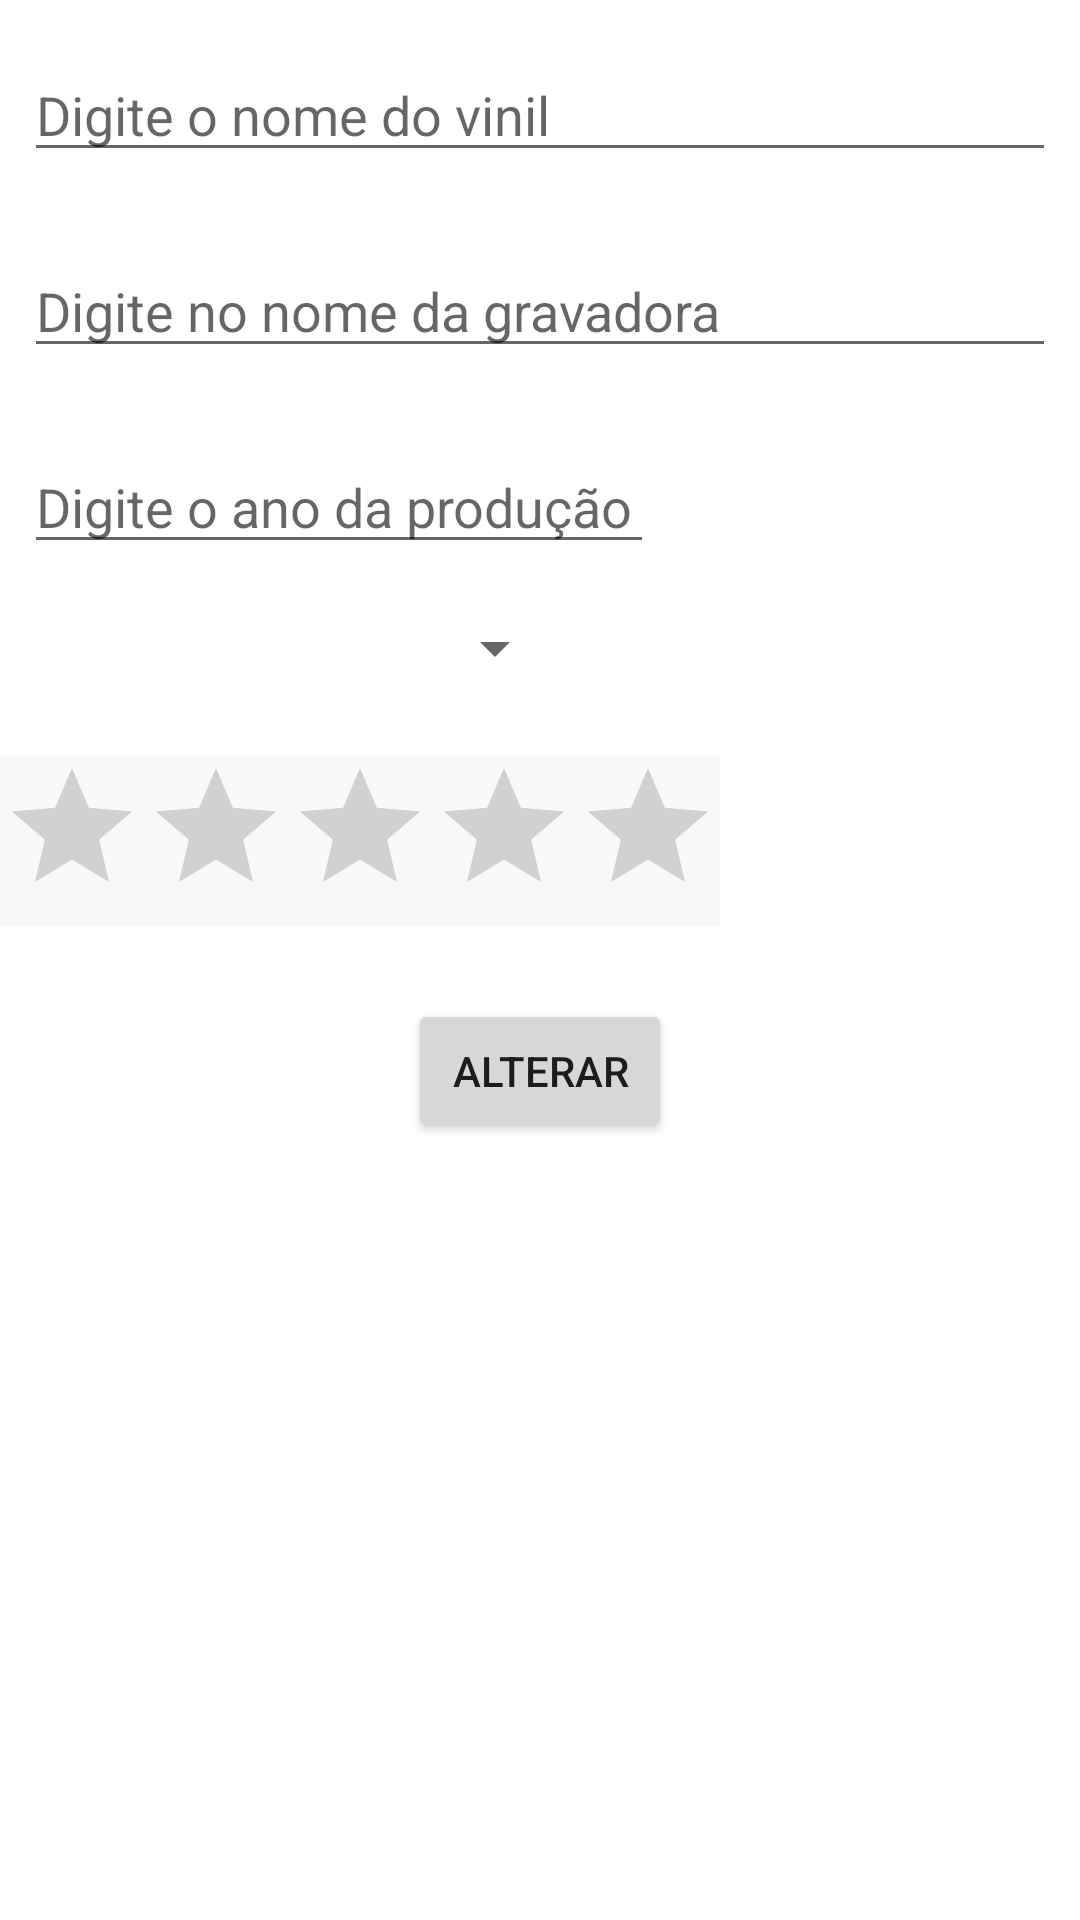

Android layout source for this screen:
<!-- AndroidManifest.xml: application theme Theme.IfspDB -->
<!-- res/layout/activity_alterar.xml -->
<?xml version="1.0" encoding="utf-8"?>
<androidx.constraintlayout.widget.ConstraintLayout xmlns:android="http://schemas.android.com/apk/res/android"
    xmlns:app="http://schemas.android.com/apk/res-auto"
    xmlns:tools="http://schemas.android.com/tools"
    android:layout_width="match_parent"
    android:layout_height="match_parent"
    tools:context=".AlterarActivity">

    <EditText
        android:id="@+id/edtNomeA"
        android:layout_width="0dp"
        android:layout_height="wrap_content"
        android:layout_marginStart="8dp"
        android:layout_marginTop="16dp"
        android:layout_marginEnd="8dp"
        android:ems="10"
        android:hint="@string/hintNome"
        android:inputType="textPersonName"
        app:layout_constraintEnd_toEndOf="parent"
        app:layout_constraintStart_toStartOf="parent"
        app:layout_constraintTop_toTopOf="parent" />

    <EditText
        android:id="@+id/edtGravadoraA"
        android:layout_width="0dp"
        android:layout_height="wrap_content"
        android:layout_marginStart="8dp"
        android:layout_marginTop="24dp"
        android:layout_marginEnd="8dp"
        android:ems="10"
        android:hint="@string/hintNomeGravadora"
        android:inputType="textPersonName"
        app:layout_constraintEnd_toEndOf="parent"
        app:layout_constraintStart_toStartOf="parent"
        app:layout_constraintTop_toBottomOf="@+id/edtNomeA" />

    <EditText
        android:id="@+id/edtAnoA"
        android:layout_width="wrap_content"
        android:layout_height="wrap_content"
        android:layout_marginStart="8dp"
        android:layout_marginTop="24dp"
        android:ems="10"
        android:hint="@string/hintAno"
        android:inputType="number"
        app:layout_constraintStart_toStartOf="parent"
        app:layout_constraintTop_toBottomOf="@+id/edtGravadoraA" />

    <Spinner
        android:id="@+id/spnTipoAlterar"
        android:layout_width="173dp"
        android:layout_height="wrap_content"
        android:layout_marginStart="16dp"
        android:layout_marginTop="16dp"
        app:layout_constraintStart_toStartOf="parent"
        app:layout_constraintTop_toBottomOf="@+id/edtAnoA" />

    <RatingBar
        android:id="@+id/ratingBar2"
        android:layout_width="wrap_content"
        android:layout_height="wrap_content"
        android:layout_marginTop="24dp"
        android:background="#F8F8F7"
        app:layout_constraintTop_toBottomOf="@+id/spnTipoAlterar"
        tools:layout_editor_absoluteX="85dp" />

    <Button
        android:id="@+id/btnAlterar"
        android:layout_width="wrap_content"
        android:layout_height="wrap_content"
        android:layout_marginTop="24dp"
        android:text="@string/btnAlterar"
        app:layout_constraintEnd_toEndOf="parent"
        app:layout_constraintStart_toStartOf="parent"
        app:layout_constraintTop_toBottomOf="@+id/ratingBar2" />

</androidx.constraintlayout.widget.ConstraintLayout>
<!-- resources referenced by this layout -->
<resources>
  <string name="btnAlterar">Alterar</string>
  <string name="hintAno">Digite o ano da produção do vinil</string>
  <string name="hintNome">Digite o nome do vinil</string>
  <string name="hintNomeGravadora">Digite no nome da gravadora</string>
  <style name="Theme.IfspDB" parent="Theme.MaterialComponents.DayNight.DarkActionBar">
          
          <item name="colorPrimary">@color/purple_500</item>
          <item name="colorPrimaryVariant">@color/purple_700</item>
          <item name="colorOnPrimary">@color/white</item>
          
          <item name="colorSecondary">@color/teal_200</item>
          <item name="colorSecondaryVariant">@color/teal_700</item>
          <item name="colorOnSecondary">@color/black</item>
          
          <item name="android:statusBarColor">?attr/colorPrimaryVariant</item>
          
      </style>
  <!-- not gathered from this repository: default colours our renderer supplied (Android Studio template values) -->
  <color name="purple_500">#FF6200EE</color>
  <color name="purple_700">#FF3700B3</color>
  <color name="teal_200">#FF03DAC5</color>
  <color name="teal_700">#FF018786</color>
  <color name="black">#FF000000</color>
  <color name="white">#FFFFFFFF</color>
</resources>
